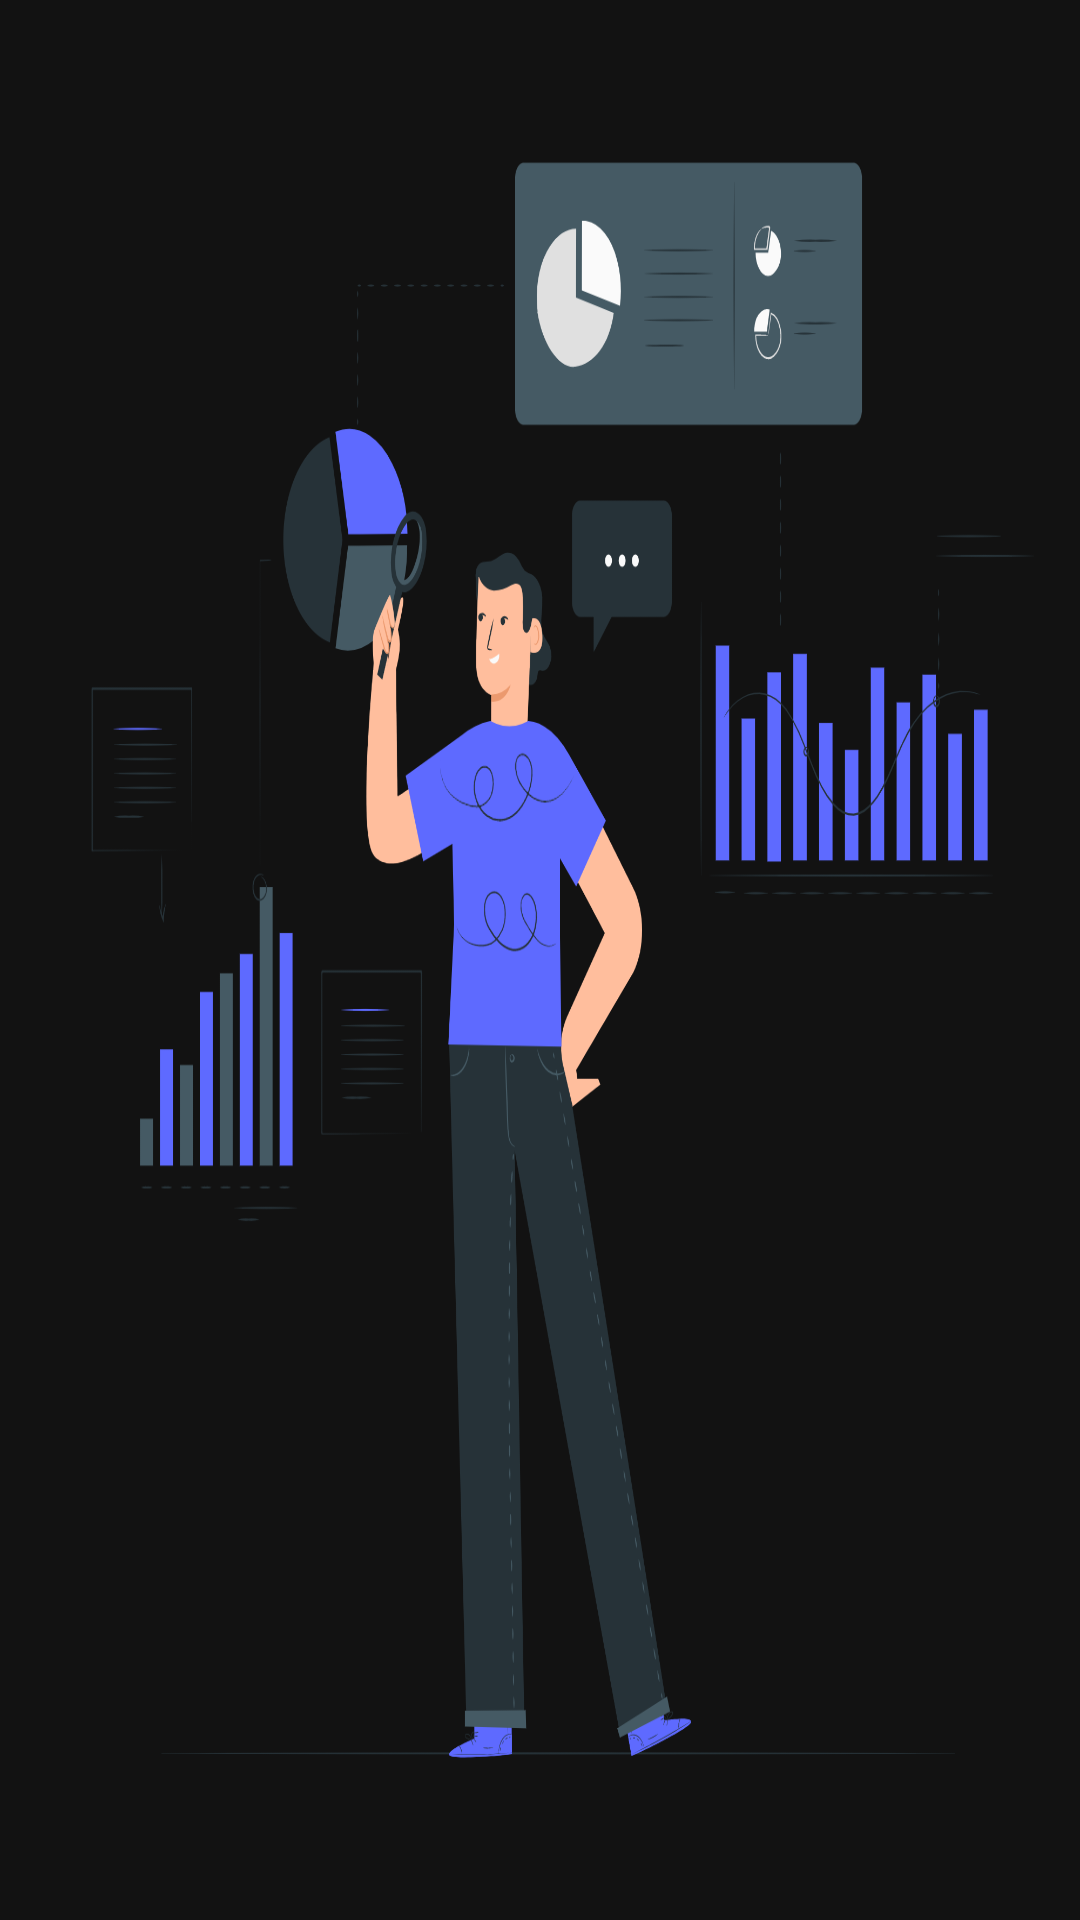

Here is an Android app screen rendered from its layout file. Give the layout XML and the strings, colors and styles it references.
<!-- AndroidManifest.xml: application theme Theme.ExpenseManager -->
<!-- res/layout/fragment_slider_item.xml -->
<?xml version="1.0" encoding="utf-8"?>
<androidx.constraintlayout.widget.ConstraintLayout xmlns:android="http://schemas.android.com/apk/res/android"
    xmlns:tools="http://schemas.android.com/tools"
    xmlns:app="http://schemas.android.com/apk/res-auto"
    android:id="@+id/mainContent"
    android:layout_width="match_parent"
    android:layout_height="match_parent"
    android:background="@drawable/temp"
    tools:context=".SliderItemFragment">


    <ImageView
        android:id="@+id/imageView"
        android:layout_width="250dp"
        android:layout_height="250dp"
        app:layout_constraintBottom_toBottomOf="parent"
        app:layout_constraintEnd_toEndOf="parent"
        app:layout_constraintStart_toStartOf="parent"
        app:layout_constraintTop_toTopOf="parent"
        app:layout_constraintVertical_bias="0.40"
        tools:src="@tools:sample/avatars"
        android:contentDescription="@string/todo" />
    <TextView
        android:id="@+id/textView"
        android:layout_width="wrap_content"
        android:layout_height="wrap_content"
        android:layout_marginTop="64dp"
        android:text=""
        android:textColor="@color/white"
        android:textSize="22dp"
        android:textStyle="bold"
        app:layout_constraintEnd_toEndOf="parent"
        app:layout_constraintStart_toStartOf="parent"
        app:layout_constraintTop_toBottomOf="@+id/imageView"
        tools:ignore="SpUsage" />
    <TextView
        android:id="@+id/textView2"
        android:layout_width="wrap_content"
        android:layout_height="wrap_content"
        android:layout_marginTop="8dp"
        android:text=""
        android:textColor="@color/white"
        android:textSize="18dp"
        app:layout_constraintEnd_toEndOf="parent"
        app:layout_constraintStart_toStartOf="parent"
        app:layout_constraintTop_toBottomOf="@+id/textView"
        />
</androidx.constraintlayout.widget.ConstraintLayout>
<!-- resources referenced by this layout -->
<resources>
  <color name="white">#FFFFFFFF</color>
  <!-- drawable temp: png bitmap (drawable, 260860 bytes) -->
  <string name="todo">ImageView\n</string>
  <style name="Theme.ExpenseManager" parent="Theme.MaterialComponents.NoActionBar">
          
  
          <item name="android:forceDarkAllowed" tools:targetApi="q">false</item>
          <item name="colorPrimary">@color/light_blue</item>
          <item name="colorPrimaryVariant">@color/light_blue</item>
          <item name="colorOnPrimary">@color/light_blue</item>
          
          <item name="colorSecondary">@color/highlight_blue</item>
          <item name="colorSecondaryVariant">@color/teal_700</item>
          <item name="colorOnSecondary">@color/black</item>
  
          
          <item name="android:statusBarColor">@color/status_bar</item>
          <item name="android:navigationBarColor">@color/light_blue</item>
          <item name="bottomSheetDialogTheme">@style/AppBottomSheetDialogTheme</item>
          
      </style>
  <color name="light_blue">#071D34</color>
  <color name="highlight_blue">#1da1f3</color>
  <color name="teal_700">#FF018786</color>
  <color name="black">#FF000000</color>
  <color name="status_bar">#CC071D34</color>
  <style name="AppBottomSheetDialogTheme" parent="Theme.Design.Light.BottomSheetDialog">
          <item name="bottomSheetStyle">@style/AppModalStyle</item>
      </style>
  <style name="AppModalStyle" parent="Widget.Design.BottomSheet.Modal">
          <item name="android:background">@drawable/rounded_bottom_sheet</item>
      </style>
</resources>
